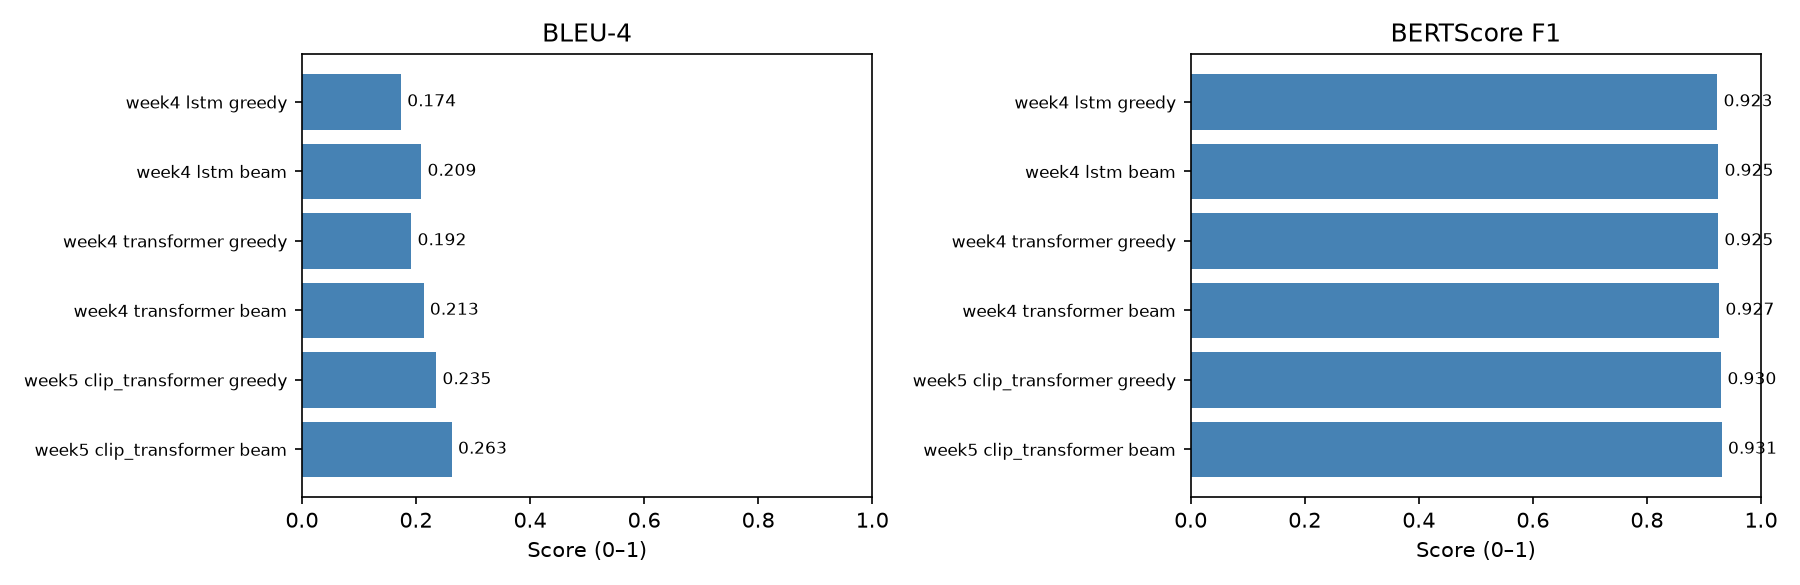

The table this chart was drawn from, first rows:
week, model, decoding, bleu1, bleu2, bleu3, bleu4, bertscore_precision, bertscore_recall, bertscore_f1, bertscore_hash, bertscore_model_revision, decoder_mean_ms, estimated_pipeline_mean_ms, test_images, empty_captions
week4, lstm, greedy, 0.6063, 0.4009, 0.2629, 0.1737, 0.9269, 0.925, 0.9235, FacebookAI/roberta-base_L10_no-idf_versi…, e2da8e2f811d1448a5b465c236feacd80ffbac7b, 17.08, 25.09, 1000, 0
week4, lstm, beam, 0.6393, 0.4366, 0.301, 0.2092, 0.9303, 0.925, 0.9252, FacebookAI/roberta-base_L10_no-idf_versi…, e2da8e2f811d1448a5b465c236feacd80ffbac7b, 22.53, 30.54, 1000, 0
week4, transformer, greedy, 0.6222, 0.421, 0.2848, 0.1918, 0.9289, 0.9257, 0.9248, FacebookAI/roberta-base_L10_no-idf_versi…, e2da8e2f811d1448a5b465c236feacd80ffbac7b, 26.94, 34.95, 1000, 0
week4, transformer, beam, 0.6472, 0.4463, 0.31, 0.2133, 0.9315, 0.9267, 0.9267, FacebookAI/roberta-base_L10_no-idf_versi…, e2da8e2f811d1448a5b465c236feacd80ffbac7b, 37.13, 45.14, 1000, 0
week5, clip_transformer, greedy, 0.6834, 0.4867, 0.3414, 0.2355, 0.9344, 0.9308, 0.9303, FacebookAI/roberta-base_L10_no-idf_versi…, e2da8e2f811d1448a5b465c236feacd80ffbac7b, 26.08, 34.07, 1000, 0
week5, clip_transformer, beam, 0.7033, 0.5107, 0.3678, 0.2628, 0.9366, 0.9306, 0.9312, FacebookAI/roberta-base_L10_no-idf_versi…, e2da8e2f811d1448a5b465c236feacd80ffbac7b, 31.77, 39.77, 1000, 0
